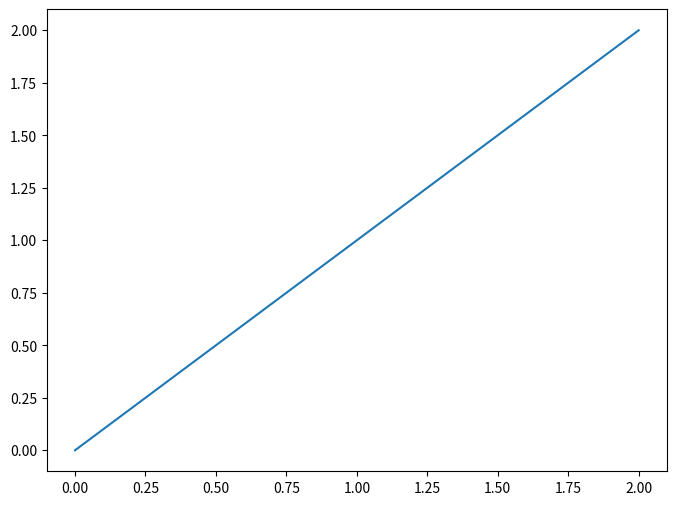

Write Python code to recreate this figure.
import matplotlib.pyplot as plt

fig, ax = plt.subplots(figsize=(8,6))
ax.plot([0,1,2],[0,1,2])
ax.get_xticklines()[0].set_color("red")
plt.show()